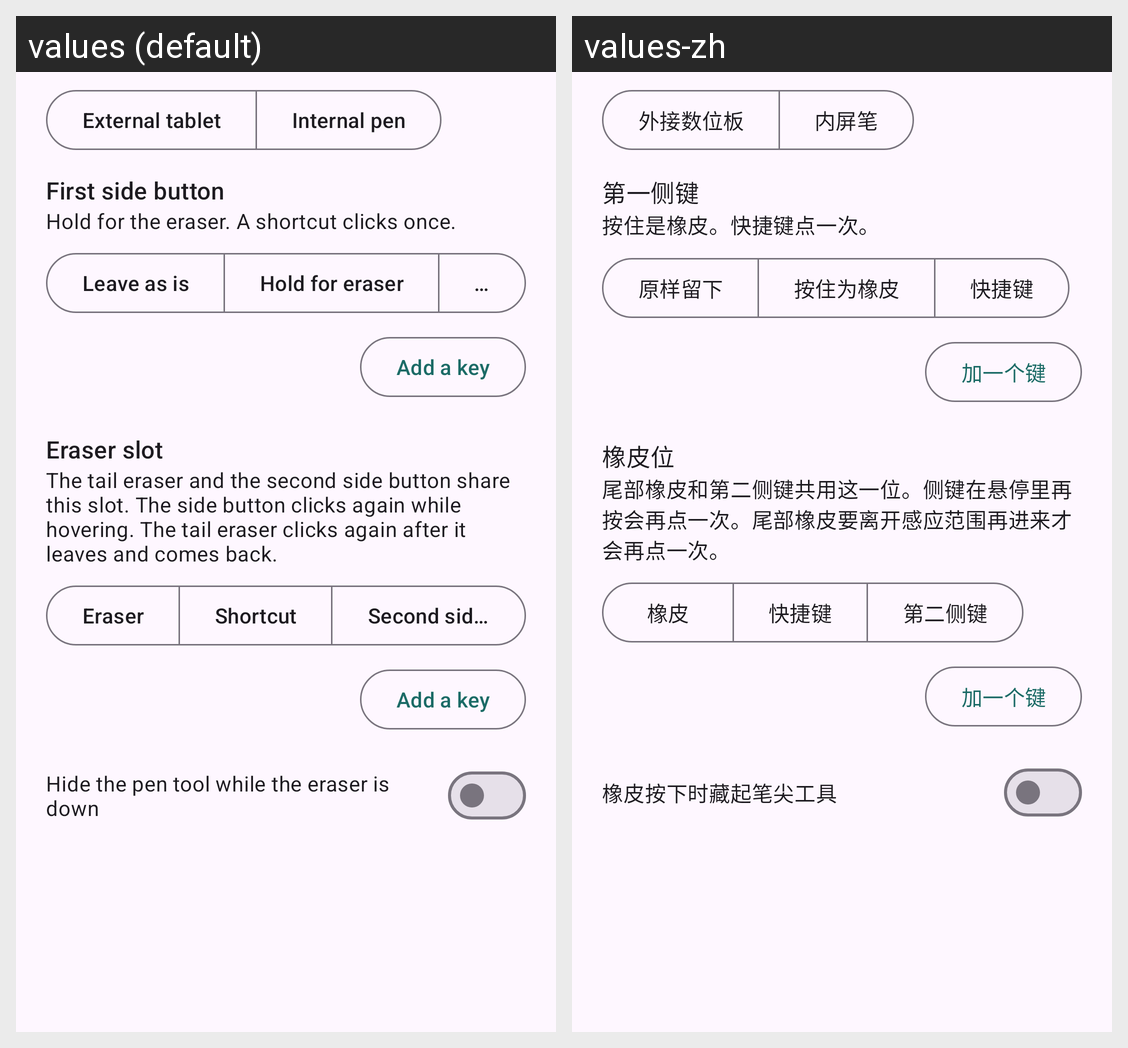

The same Android screen rendered under two of its app's locales, left to right. List the strings drawn on it with the default value and each locale's translation.
Android screen res/layout/page_buttons.xml rendered under 2 locales, left to right: values (default), values-zh. Device: Nexus 5 (rendered at 1080×1920; each locale shown at half size, 540×960, under a caption strip naming it); theme Theme.StylusCtrl.
Strings drawn on this screen, with the default value and each locale's value (text and hints the layout hard-codes, and strings that could not be matched under every locale, appear in the picture but are not listed):

pen_external
  values: External tablet
  values-zh: 外接数位板

pen_internal
  values: Internal pen
  values-zh: 内屏笔

stylus_title
  values: First side button
  values-zh: 第一侧键

stylus_hint
  values: Hold for the eraser. A shortcut clicks once.
  values-zh: 按住是橡皮。快捷键点一次。

action_passthrough
  values: Leave as is
  values-zh: 原样留下

action_hold_eraser
  values: Hold for eraser
  values-zh: 按住为橡皮

action_shortcut
  values: Shortcut
  values-zh: 快捷键

add_key
  values: Add a key
  values-zh: 加一个键

rubber_title
  values: Eraser slot
  values-zh: 橡皮位

rubber_hint
  values: The tail eraser and the second side button share this slot. The side button clicks again while hovering. The tail eraser clicks again after it leaves and comes back.
  values-zh: 尾部橡皮和第二侧键共用这一位。侧键在悬停里再按会再点一次。尾部橡皮要离开感应范围再进来才会再点一次。

action_eraser
  values: Eraser
  values-zh: 橡皮

action_stylus2
  values: Second side button
  values-zh: 第二侧键

eraser_wins
  values: Hide the pen tool while the eraser is down
  values-zh: 橡皮按下时藏起笔尖工具
